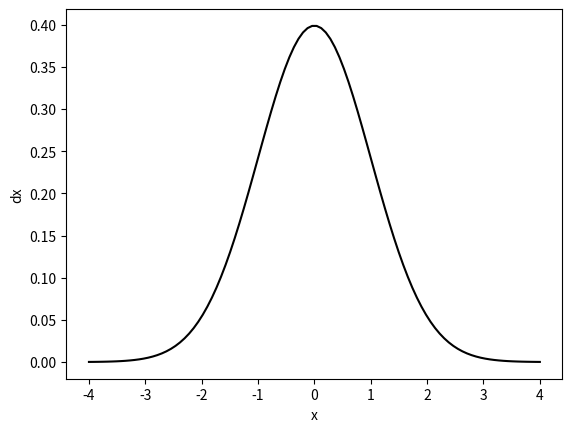

Here is the Python script that generated this plot: (Note: this script raises an exception after producing the figure.)
import scipy.stats as stats
import numpy as np
import matplotlib.pyplot as plt

# support of normal density:
x_range = np.linspace(-4, 4, num=100)

# PDF for all these values:
pdf = stats.norm.pdf(x_range)

# plot:
plt.plot(x_range, pdf, linestyle='-', color='black')
plt.xlabel('x')
plt.ylabel('dx')
plt.savefig('PyGraphs/PDF-example.pdf')
